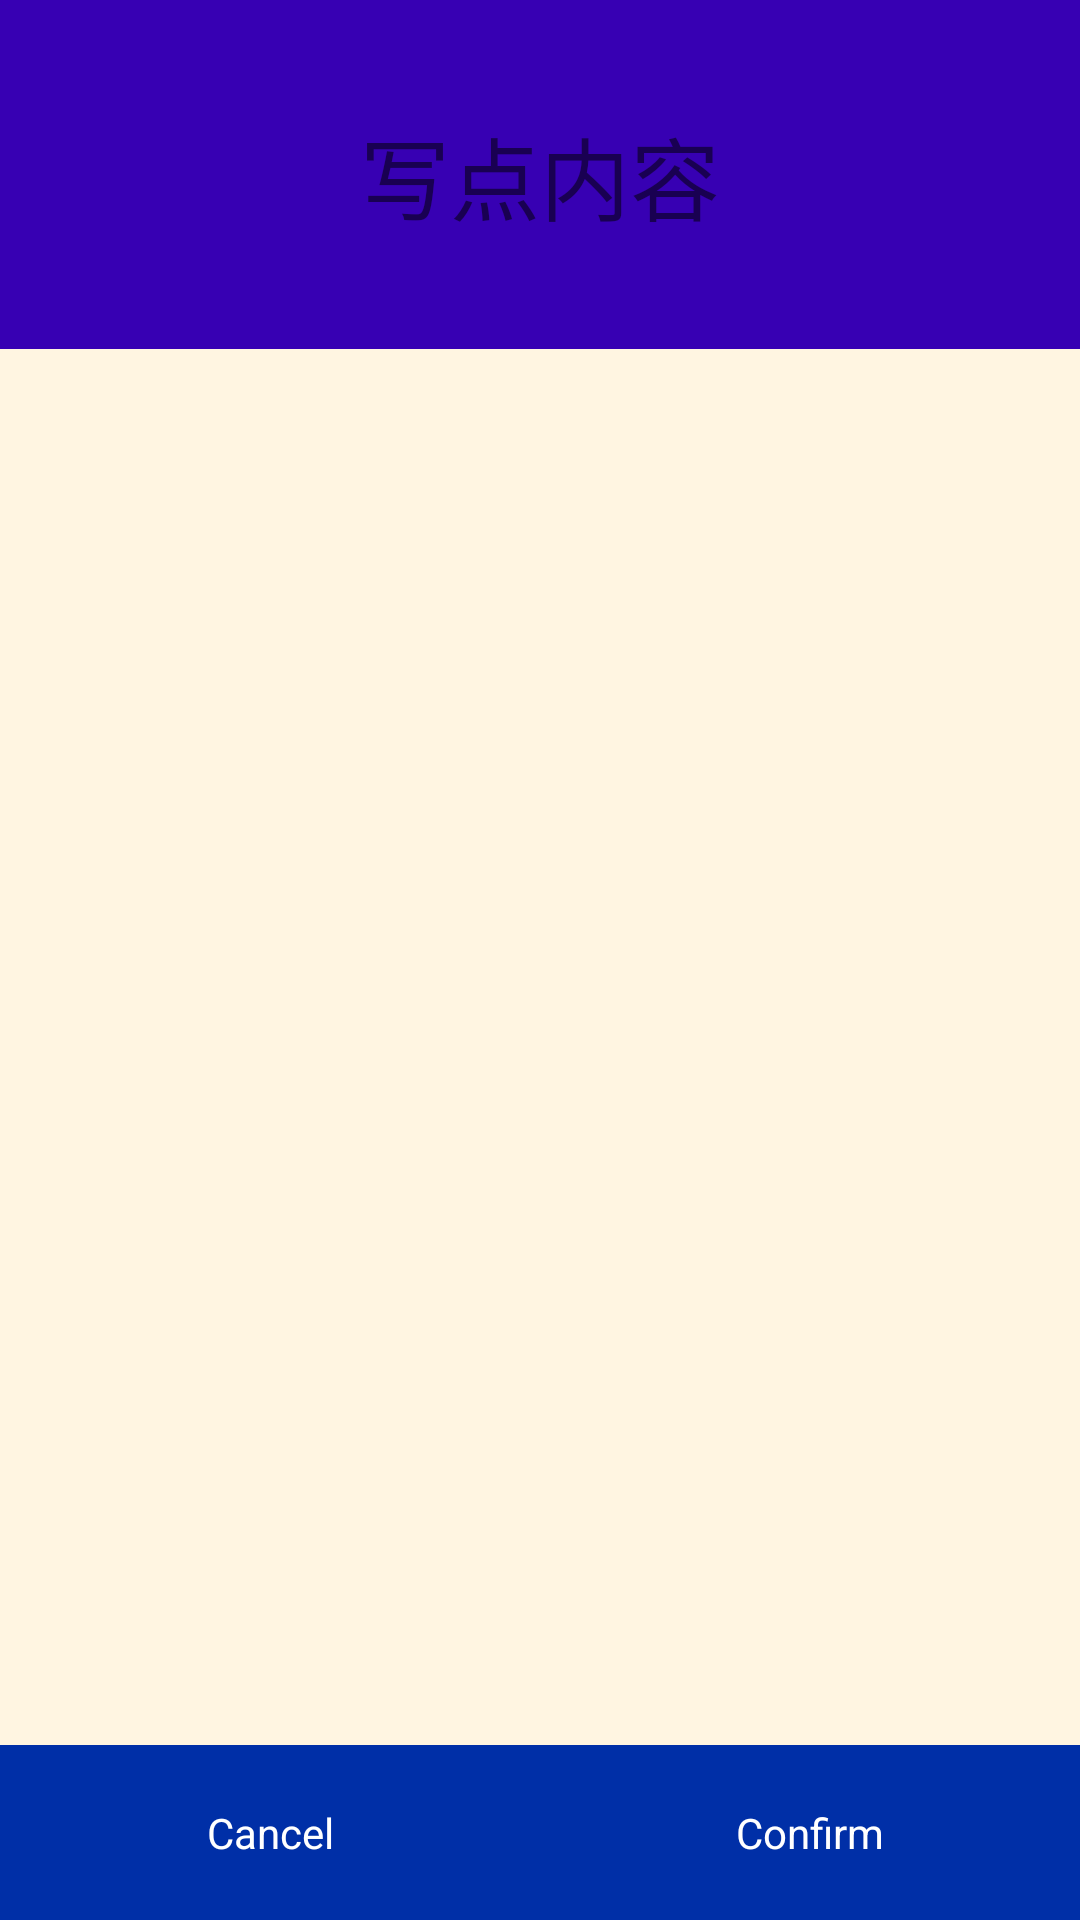

Android layout source for this screen:
<!-- AndroidManifest.xml: application theme AppTheme -->
<!-- res/layout/dialog_text.xml -->
<?xml version="1.0" encoding="utf-8"?>
<LinearLayout xmlns:android="http://schemas.android.com/apk/res/android"
              xmlns:tools="http://schemas.android.com/tools"
              android:layout_width="match_parent"
              android:layout_height="match_parent"
              android:id="@+id/dialog"
              android:orientation="vertical">

    <TextView android:layout_width="match_parent"
              android:layout_height="0dp"
              android:layout_weight="2"
              android:gravity="center"
              android:text="写点内容"
              android:background="@color/colorPrimaryDark"
              android:textSize="30sp"/>


    <LinearLayout android:layout_width="match_parent"
                  android:layout_height="0dp"
                  android:orientation="vertical"
                  android:background="#FFF5E1"
                  android:layout_weight="8">

        <EditText android:layout_width="match_parent"
                  android:layout_height="wrap_content"
                  android:layout_margin="20dp"
                  android:cursorVisible="false"
                  android:id="@+id/dialog_edit"
                  android:lineSpacingMultiplier="1"
                  android:textSize="30sp"
                  android:background="@null"
                  android:focusable="true"
                  android:focusableInTouchMode="true"
                  android:autofillHints=""/>

    </LinearLayout>

    <LinearLayout android:layout_width="match_parent"
                  android:layout_height="0dp"
                  android:orientation="horizontal"
                  android:background="#002FA7"
                  android:layout_weight="1">

        <TextView android:layout_width="0dp"
                  android:layout_weight="1"
                  android:text="@string/cancel"
                  android:id="@+id/dialog_cancel"
                  android:gravity="center"
                  android:textColor="@android:color/white"
                  android:layout_height="match_parent"/>

        <TextView android:layout_width="0dp"
                  android:layout_weight="1"
                  android:text="@string/confirm"
                  android:id="@+id/dialog_confirm"
                  android:gravity="center"
                  android:textColor="@android:color/white"
                  android:layout_height="match_parent"/>

    </LinearLayout>

</LinearLayout>
<!-- resources referenced by this layout -->
<resources>
  <string name="cancel">Cancel</string>
  <string name="confirm">Confirm</string>
  <style name="AppTheme" parent="Theme.AppCompat.Light.NoActionBar">
          
          <item name="colorPrimary">@color/colorPrimary</item>
          <item name="colorPrimaryDark">@color/colorPrimaryDark</item>
          <item name="colorAccent">@color/colorAccent</item>
      </style>
  <!-- not gathered from this repository: default colours our renderer supplied (Android Studio template values) -->
  <color name="colorPrimary">#FF6200EE</color>
  <color name="colorPrimaryDark">#FF3700B3</color>
  <color name="colorAccent">#FF03DAC5</color>
</resources>
